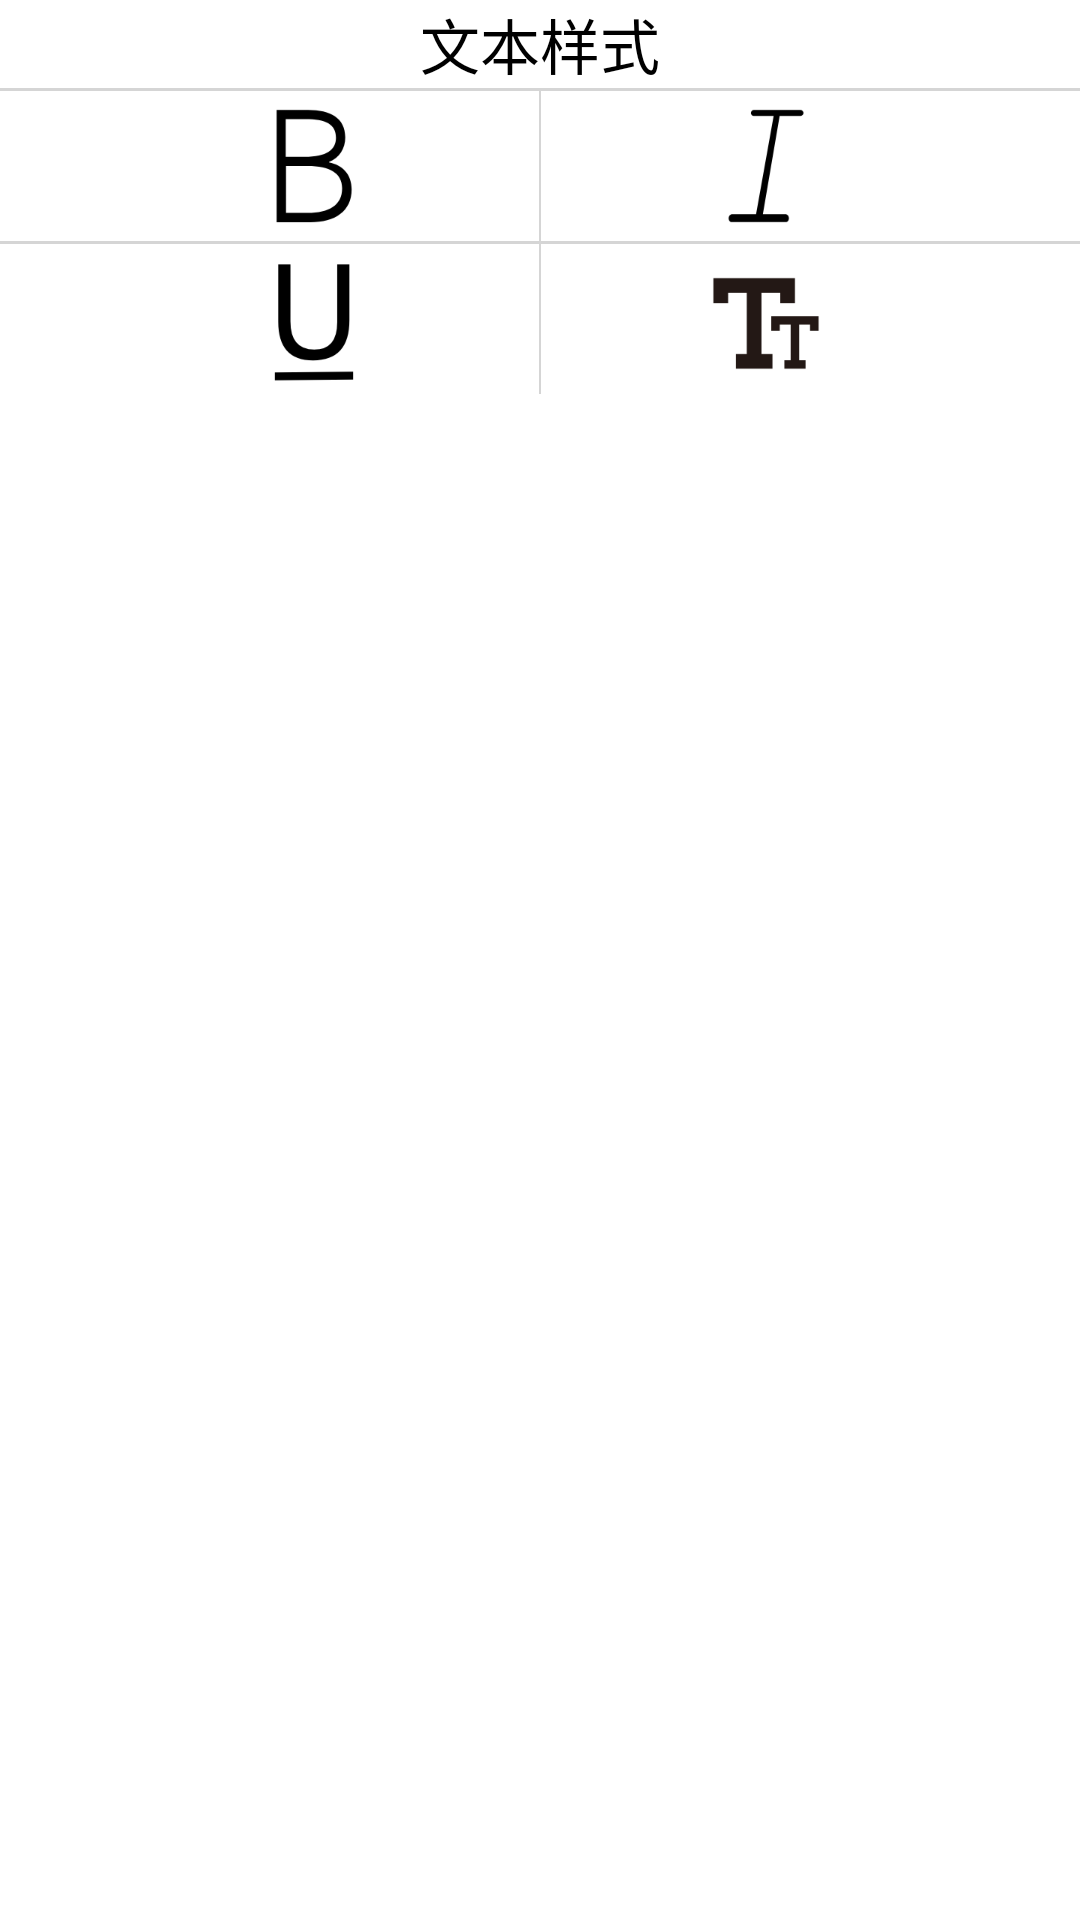

Here is an Android app screen rendered from its layout file. Give the layout XML and the strings, colors and styles it references.
<!-- AndroidManifest.xml: application theme NoteTheme -->
<!-- res/layout/dialog_font.xml -->
<?xml version="1.0" encoding="utf-8"?>
<RelativeLayout xmlns:android="http://schemas.android.com/apk/res/android"
    android:orientation="vertical"
    android:layout_width="match_parent"
    android:layout_height="wrap_content"
    android:gravity="center_horizontal"
    android:background="#ffffff">

    <TextView
        android:id="@+id/tv_1"
        android:layout_width="wrap_content"
        android:layout_height="wrap_content"
        android:text="文本样式"
        android:textColor="#000000"
        android:textSize="20sp"
        android:layout_centerHorizontal="true"
        />

    <View
        android:id="@+id/line1"
        android:layout_width="match_parent"
        android:layout_height="1dp"
        android:background="#D5D5D5"
        android:layout_below="@id/tv_1"
        />

    <LinearLayout
        android:id="@+id/linear1"
        android:layout_width="match_parent"
        android:layout_height="wrap_content"
        android:layout_below="@id/line1"
        android:layout_alignParentStart="true"
        android:layout_marginTop="0dp"
        android:gravity="center"
        android:orientation="horizontal">

        <Button
            android:id="@+id/btn_font_bold"
            android:layout_width="50dp"
            android:layout_height="50dp"
            android:layout_marginEnd="50dp"
            android:background="@drawable/font_bold" />

        <View
            android:layout_width="0.5dp"
            android:layout_height="match_parent"
            android:layout_gravity="center_horizontal"
            android:background="#D5D5D5" />

        <Button
            android:id="@+id/btn_font_italic"
            android:layout_width="50dp"
            android:layout_height="50dp"
            android:layout_marginStart="50dp"
            android:background="@drawable/font_italic" />
    </LinearLayout>

    <View
        android:id="@+id/line2"
        android:layout_width="match_parent"
        android:layout_height="1dp"
        android:background="#D5D5D5"
        android:layout_below="@id/linear1"/>

    <LinearLayout
        android:layout_width="match_parent"
        android:layout_height="wrap_content"
        android:orientation="horizontal"
        android:layout_below="@id/line2"
        android:gravity="center">

        <Button
            android:id="@+id/btn_font_underline"
            android:layout_width="50dp"
            android:layout_height="50dp"
            android:background="@drawable/font_underline"
            android:layout_marginEnd="50dp"/>

        <View
            android:layout_width="0.5dp"
            android:layout_height="match_parent"
            android:background="#D5D5D5"
            android:layout_gravity="center_horizontal"/>

        <Button
            android:id="@+id/btn_font_size"
            android:layout_width="50dp"
            android:layout_height="50dp"
            android:background="@drawable/font_size"
            android:layout_marginStart="50dp"/>
    </LinearLayout>

</RelativeLayout>
<!-- resources referenced by this layout -->
<resources>
  <!-- drawable font_bold: png bitmap (drawable-hdpi, 3921 bytes) -->
  <!-- drawable font_italic: png bitmap (drawable-hdpi, 3574 bytes) -->
  <!-- drawable font_size: png bitmap (drawable-hdpi, 2160 bytes) -->
  <!-- drawable font_underline: png bitmap (drawable-hdpi, 3380 bytes) -->
  <style name="NoteTheme" parent="Theme.AppCompat.Light">
          <item name="android:actionBarStyle">@style/NoteActionBarStyle</item>
      </style>
  <style name="NoteActionBarStyle" parent="@android:style/Widget.Holo.Light.ActionBar.Solid">
          <item name="android:displayOptions" />
          <item name="android:visibility">gone</item>
      </style>
</resources>
